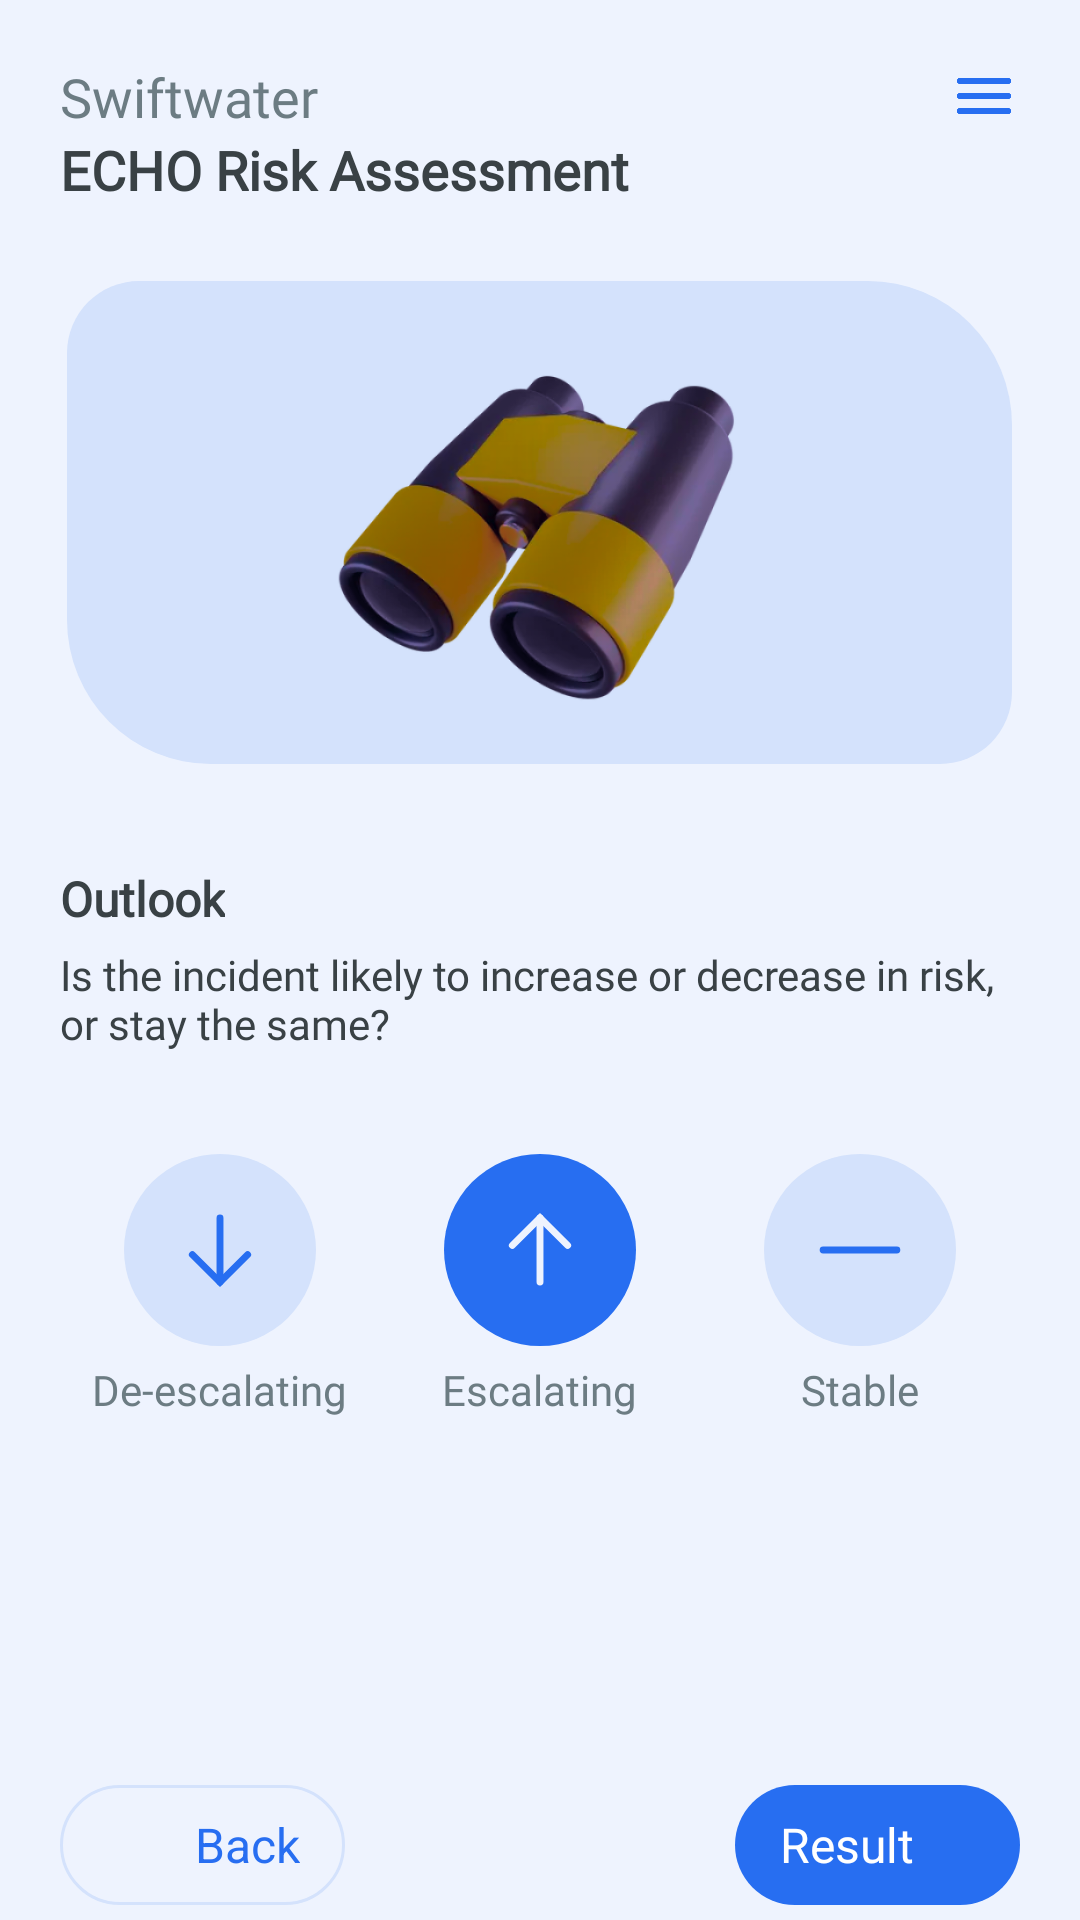

Write the Android layout XML for this screen, with the resource values it uses.
<!-- AndroidManifest.xml: application theme Theme.EchoApplication -->
<!-- res/layout/activity_outlook.xml -->
<?xml version="1.0" encoding="utf-8"?>
<layout xmlns:android="http://schemas.android.com/apk/res/android"
    xmlns:app="http://schemas.android.com/apk/res-auto"
    xmlns:tools="http://schemas.android.com/tools">

    <data>
        
    </data>


    <RelativeLayout
        android:layout_width="match_parent"
        android:layout_height="match_parent"
        android:fitsSystemWindows="true"
        >


        <LinearLayout
            android:id="@+id/entry"
            android:layout_width="match_parent"
            android:layout_height="match_parent"
            android:layout_marginTop="20dp"
            android:layout_marginStart="20dp"
            android:layout_marginEnd="20dp"
            android:layout_marginBottom="5dp"
            android:orientation="vertical"
            tools:context=".MainActivity">

            <LinearLayout
                android:layout_width="match_parent"
                android:layout_height="wrap_content"
                android:orientation="horizontal">

                <LinearLayout
                    android:layout_width="0dp"
                    android:layout_height="wrap_content"
                    android:layout_weight="1"
                    android:orientation="vertical">

                    <TextView
                        android:layout_width="wrap_content"
                        android:layout_height="wrap_content"
                        android:fontFamily="@font/roboto_condensed"
                        android:text="Swiftwater"
                        android:textColor="@color/light_grey_blue"
                        android:textSize="18sp" />

                    <TextView
                        android:layout_width="wrap_content"
                        android:layout_height="wrap_content"
                        android:fontFamily="@font/roboto_condensed"
                        android:shadowDx="0"
                        android:shadowDy="7"
                        android:shadowRadius="5"
                        android:textStyle="bold"
                        android:text="ECHO Risk Assessment"
                        android:textColor="@color/dark_light_grey_blue"
                        android:textSize="18sp" />
                </LinearLayout>

                <ImageView
                    android:layout_width="24dp"
                    android:layout_height="24dp"
                    android:src="@drawable/menu_icon"

                    />

            </LinearLayout>


            <LinearLayout
                android:layout_width="wrap_content"
                android:layout_height="wrap_content"
                android:layout_gravity="center"
                android:layout_marginTop="25dp"
                android:background="@drawable/circuler_rectangle"
                android:gravity="center">

                <ImageView
                    android:layout_width="150dp"
                    android:layout_height="150dp"
                    android:layout_gravity="center"
                    android:src="@drawable/telescope" />


            </LinearLayout>

            <TextView
                android:layout_width="wrap_content"
                android:layout_height="wrap_content"
                android:layout_marginTop="34dp"
                android:fontFamily="@font/roboto_condensed"
                android:text="Outlook"
                android:textColor="@color/dark_light_grey_blue"
                android:textSize="16dp"
                android:textStyle="bold" />

            <TextView
                android:layout_width="wrap_content"
                android:layout_height="wrap_content"
                android:layout_marginTop="5dp"
                android:fontFamily="@font/roboto_condensed"
                android:text="Is the incident likely to increase or decrease in risk, or stay the same?"
                android:textColor="@color/dark_light_grey_blue"
                android:textSize="14dp" />

            <LinearLayout
                android:layout_width="match_parent"
                android:layout_height="wrap_content"
                android:layout_marginTop="34dp"
                android:orientation="horizontal">


                <LinearLayout
                    android:layout_width="0dp"
                    android:layout_height="wrap_content"
                    android:layout_weight="1"
                    android:gravity="center_horizontal"
                    android:orientation="vertical">

                    <ImageView
                        android:layout_width="64dp"
                        android:layout_height="64dp"
                        android:background="@drawable/circle_background"
                        android:padding="13dp"
                        android:src="@drawable/ic_arrow_down" />

                    <TextView
                        android:layout_width="wrap_content"
                        android:layout_height="wrap_content"
                        android:layout_marginTop="5dp"
                        android:fontFamily="@font/roboto_condensed"
                        android:text="De-escalating"
                        android:textColor="@color/light_grey_off_white"
                        android:textSize="14dp" />

                </LinearLayout>


                <LinearLayout
                    android:layout_width="0dp"
                    android:layout_height="wrap_content"
                    android:layout_weight="1"
                    android:gravity="center_horizontal"
                    android:orientation="vertical">

                    <ImageView
                        android:layout_width="64dp"
                        android:layout_height="64dp"
                        android:background="@drawable/circle_background"
                        android:backgroundTint="@color/blue"
                        android:padding="13dp"
                        android:src="@drawable/ic_arrow_up" />

                    <TextView
                        android:layout_width="wrap_content"
                        android:layout_height="wrap_content"
                        android:layout_marginTop="5dp"
                        android:fontFamily="@font/roboto_condensed"
                        android:text="Escalating"
                        android:textColor="@color/light_grey_off_white"
                        android:textSize="14dp" />

                </LinearLayout>

                <LinearLayout
                    android:layout_width="0dp"
                    android:layout_height="wrap_content"
                    android:layout_weight="1"
                    android:gravity="center_horizontal"
                    android:orientation="vertical">

                    <ImageView
                        android:layout_width="64dp"
                        android:layout_height="64dp"
                        android:background="@drawable/circle_background"
                        android:padding="13dp"
                        android:src="@drawable/ic_removed" />

                    <TextView
                        android:layout_width="wrap_content"
                        android:layout_height="wrap_content"
                        android:layout_marginTop="5dp"
                        android:fontFamily="@font/roboto_condensed"
                        android:text="Stable"
                        android:textColor="@color/light_grey_off_white"
                        android:textSize="14dp" />

                </LinearLayout>

            </LinearLayout>


            <View
                android:layout_width="wrap_content"
                android:layout_height="wrap_content"
                android:layout_weight="1" />

            <RelativeLayout
                android:layout_width="match_parent"
                android:layout_height="wrap_content">

                <LinearLayout
                    android:id="@+id/backButton"
                    android:layout_width="95dp"
                    android:layout_height="40dp"
                    android:layout_alignParentLeft="true"
                    android:layout_gravity="end"
                    android:background="@drawable/circular_blue_button"
                    android:gravity="center_vertical">

                    <ImageView
                        android:layout_width="27dp"
                        android:layout_height="27dp"
                        android:layout_gravity="center_vertical"
                        android:layout_marginLeft="8dp"
                        android:background="@drawable/arrow_right"
                        android:backgroundTint="@color/colorPrimary"
                        android:rotation="180" />

                    <TextView
                        android:layout_width="wrap_content"
                        android:layout_height="match_parent"
                        android:layout_marginLeft="10dp"
                        android:gravity="center_vertical"
                        android:text="Back"
                        android:textColor="@color/colorPrimary"
                        android:textSize="16dp" />
                </LinearLayout>

                <LinearLayout
                    android:id="@+id/nextButton"
                    android:layout_width="95dp"
                    android:layout_height="40dp"
                    android:layout_alignParentRight="true"
                    android:layout_gravity="end"
                    android:background="@drawable/solid_rounded_buttin_background"
                    android:gravity="center_vertical">

                    <TextView
                        android:layout_width="wrap_content"
                        android:layout_height="match_parent"
                        android:layout_marginLeft="15dp"
                        android:backgroundTint="#276EF1"
                        android:gravity="center_vertical"
                        android:text="Result"
                        android:textColor="@color/white"
                        android:textSize="16dp" />

                    <ImageView
                        android:layout_width="27dp"
                        android:layout_height="27dp"
                        android:layout_gravity="center_vertical"
                        android:layout_marginLeft="5dp"
                        android:background="@drawable/arrow_right" />
                </LinearLayout>

            </RelativeLayout>


        </LinearLayout>
    </RelativeLayout>
</layout>
<!-- resources referenced by this layout -->
<resources>
  <color name="blue">#276EF1</color>
  <color name="colorPrimary">#276EF1</color>
  <color name="dark_light_grey_blue">#394145</color>
  <color name="light_grey_blue">#6C7C83</color>
  <color name="light_grey_off_white">#6C7C83</color>
  <color name="white">#FFFFFFFF</color>
  <!-- drawable circle_background (drawable) -->
  <?xml version="1.0" encoding="utf-8"?>
  <shape xmlns:android="http://schemas.android.com/apk/res/android"
      android:shape="oval">
  
      
      <solid android:color="@color/lightest_blue" />
      <size
          android:width="64dp"
          android:height="64dp"
          />
  </shape>
  <!-- drawable circular_blue_button (drawable) -->
  <?xml version="1.0" encoding="utf-8"?>
  <shape xmlns:android="http://schemas.android.com/apk/res/android"
      android:shape="rectangle">
  
      
      <solid android:color="@android:color/transparent" />
  
      
      <corners android:radius="20dp" /> 
  
      
      <stroke
          android:width="1dp"
          android:color="@color/back_circle" />
  </shape>
  <!-- drawable circuler_rectangle (drawable) -->
  <?xml version="1.0" encoding="utf-8"?>
  <shape xmlns:android="http://schemas.android.com/apk/res/android"
      android:shape="rectangle">
  
      
      <solid android:color="@color/colorSecondary" />
      <size
          android:width="315dp"
          android:height="161dp"
          />
  
      
      <corners
          android:topLeftRadius="24dp"
          android:topRightRadius="48dp"
          android:bottomRightRadius="24dp"
          android:bottomLeftRadius="48dp"
          /> 
  
  
  </shape>
  <!-- drawable ic_arrow_up (drawable) -->
  <vector xmlns:android="http://schemas.android.com/apk/res/android"
      android:width="33dp"
      android:height="32dp"
      android:viewportWidth="33"
      android:viewportHeight="32">
    <path
        android:pathData="M24.5,14.667L16.5,6.667L8.5,14.667"
        android:strokeWidth="2"
        android:fillColor="#00000000"
        android:strokeColor="#EEF3FE"
        android:strokeLineCap="round"/>
    <path
        android:pathData="M16.5,6.667L16.5,25.333"
        android:strokeWidth="2"
        android:fillColor="#00000000"
        android:strokeColor="#EEF3FE"
        android:strokeLineCap="round"/>
  </vector>
  <!-- drawable ic_removed (drawable) -->
  <vector xmlns:android="http://schemas.android.com/apk/res/android"
      android:width="33dp"
      android:height="32dp"
      android:viewportWidth="33"
      android:viewportHeight="32">
    <path
        android:pathData="M27.167,16L5.833,16"
        android:strokeWidth="2"
        android:fillColor="#00000000"
        android:strokeColor="#276EF1"
        android:strokeLineCap="round"/>
  </vector>
  <!-- drawable solid_rounded_buttin_background (drawable) -->
  <?xml version="1.0" encoding="utf-8"?>
  <shape xmlns:android="http://schemas.android.com/apk/res/android"
      android:shape="rectangle">
  
      
      <solid android:color="#276EF1" />
  
      
      <corners android:radius="40dp" /> 
  
  
  </shape>
  <style name="Theme.EchoApplication" parent="Theme.MaterialComponents.DayNight.NoActionBar">
          
          <item name="colorPrimary">@color/colorPrimary</item>
          <item name="colorPrimaryVariant">@color/colorPrimaryVariant</item>
          <item name="colorSecondary">@color/colorSecondary</item>
          <item name="android:windowBackground">@color/background</item>
          <item name="android:colorBackground">@color/background</item>
          <item name="android:windowLightStatusBar">true</item> 
  
      </style>
  <color name="lightest_blue">#D4E2FC</color>
  <color name="back_circle">#D4E2FC</color>
  <color name="colorSecondary">#D4E2FC</color>
  <color name="colorPrimaryVariant">#3700B3</color>
  <color name="background">#EEF3FE</color>
</resources>
